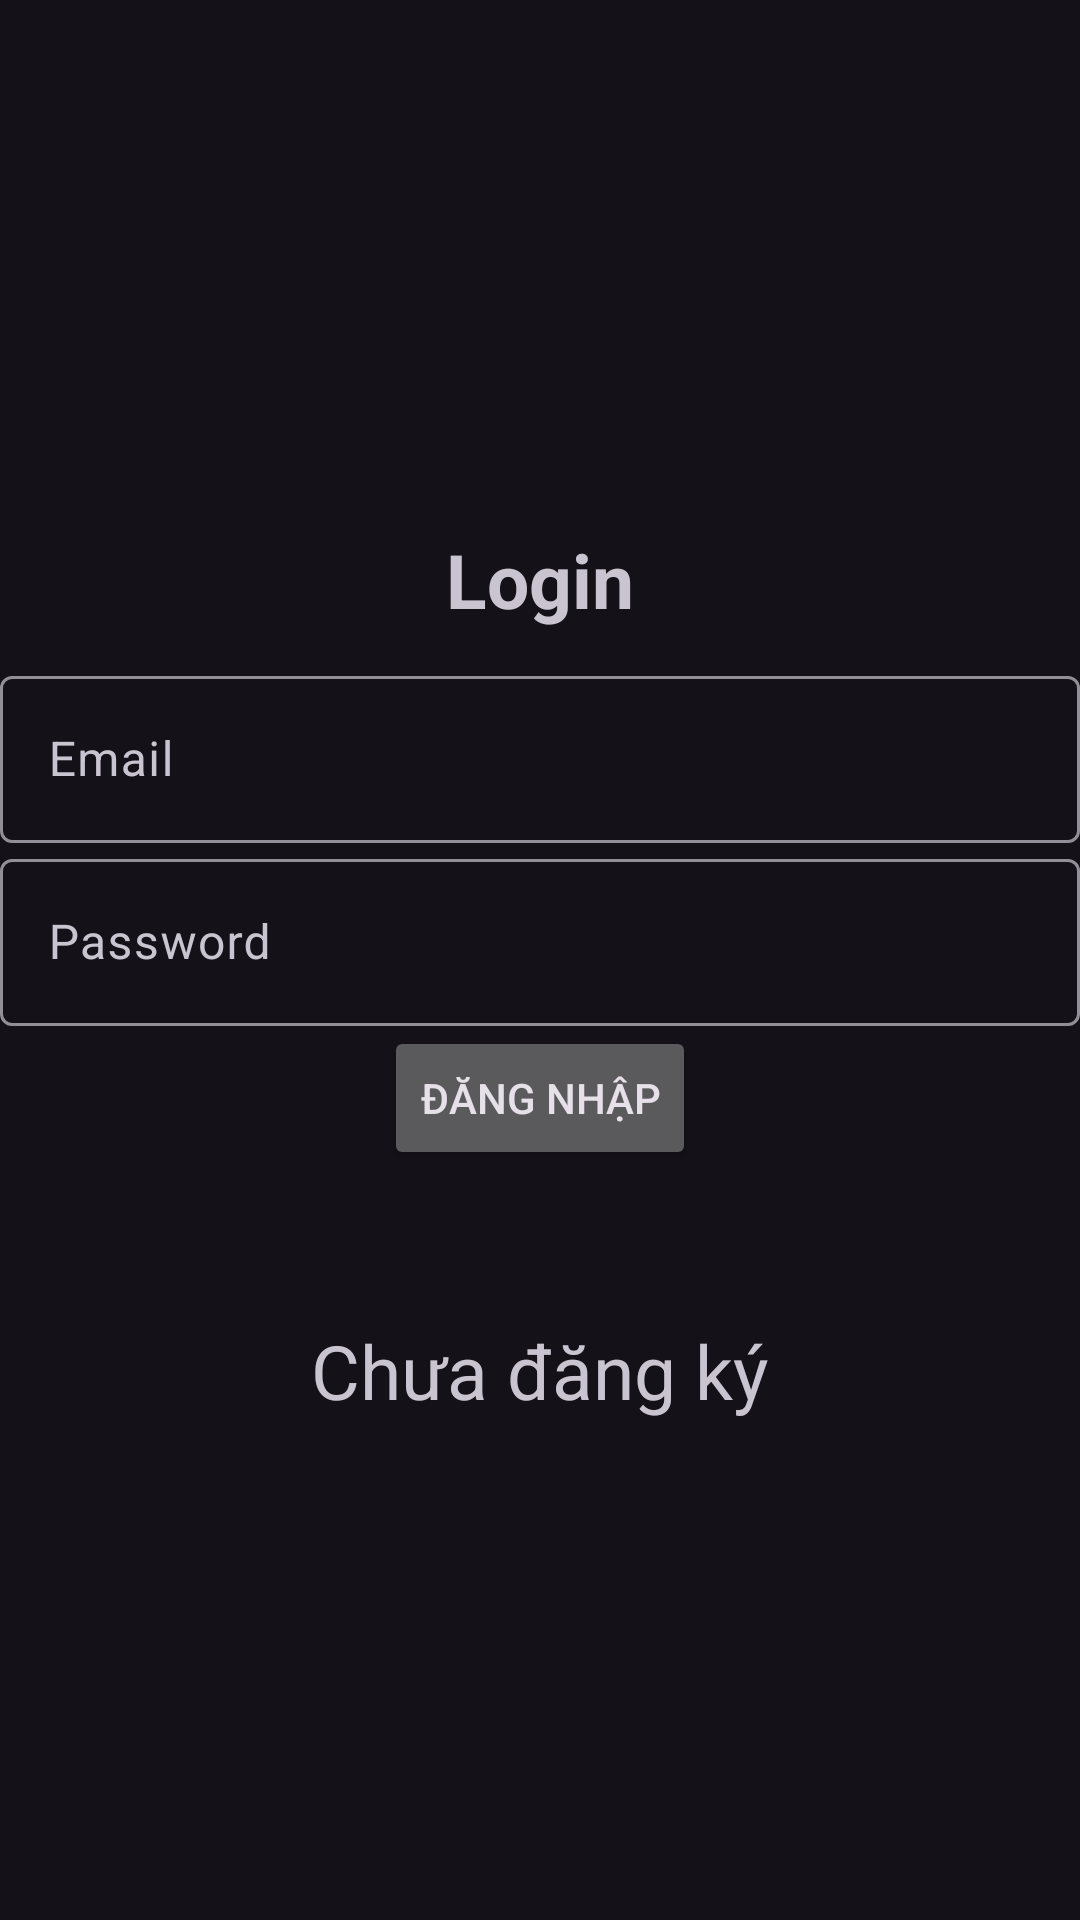

This screen was rendered from an Android layout file. Write that file and the resources it references.
<!-- AndroidManifest.xml: activity theme Theme.Material3.Dark.NoActionBar -->
<!-- res/layout/activity_login.xml -->
<?xml version="1.0" encoding="utf-8"?>
<LinearLayout
    xmlns:android="http://schemas.android.com/apk/res/android"
    xmlns:tools="http://schemas.android.com/tools"
    android:layout_width="match_parent"
    android:layout_height="match_parent"
    android:orientation="vertical"
    android:gravity="center"
    tools:context=".authentication.LoginActivity">
    <TextView
        android:text="Login"
        android:layout_width="match_parent"
        android:layout_height="wrap_content"
        android:textAlignment="center"
        android:textSize="25dp"
        android:textStyle="bold"
        android:padding="10dp"/>


    <com.google.android.material.textfield.TextInputLayout
        android:layout_width="match_parent"
        android:layout_height="wrap_content">

        <com.google.android.material.textfield.TextInputEditText
            android:id="@+id/email"
            android:layout_width="match_parent"
            android:layout_height="wrap_content"
            android:hint="Email" />
    </com.google.android.material.textfield.TextInputLayout>

    <com.google.android.material.textfield.TextInputLayout
        android:layout_width="match_parent"
        android:layout_height="wrap_content">

        <com.google.android.material.textfield.TextInputEditText
            android:id="@+id/password"
            android:layout_width="match_parent"
            android:layout_height="wrap_content"
            android:hint="Password"
            android:password="true"/>
    </com.google.android.material.textfield.TextInputLayout>

    <ProgressBar
        android:id="@+id/progressBar"
        android:layout_width="wrap_content"
        android:layout_height="wrap_content"
        android:visibility="gone"/>


    <Button
        android:id="@+id/btnLogin"
        android:layout_width="wrap_content"
        android:layout_height="wrap_content"
        android:text="Đăng nhập"/>


    <TextView
        android:id="@+id/navigateRegister"
        android:layout_width="wrap_content"
        android:layout_height="wrap_content"
        android:clickable="true"
        android:text="Chưa đăng ký"
        android:textSize="25dp"
        android:layout_marginTop="50dp"
        />
</LinearLayout>
<!-- resources referenced by this layout -->
<resources>

</resources>
